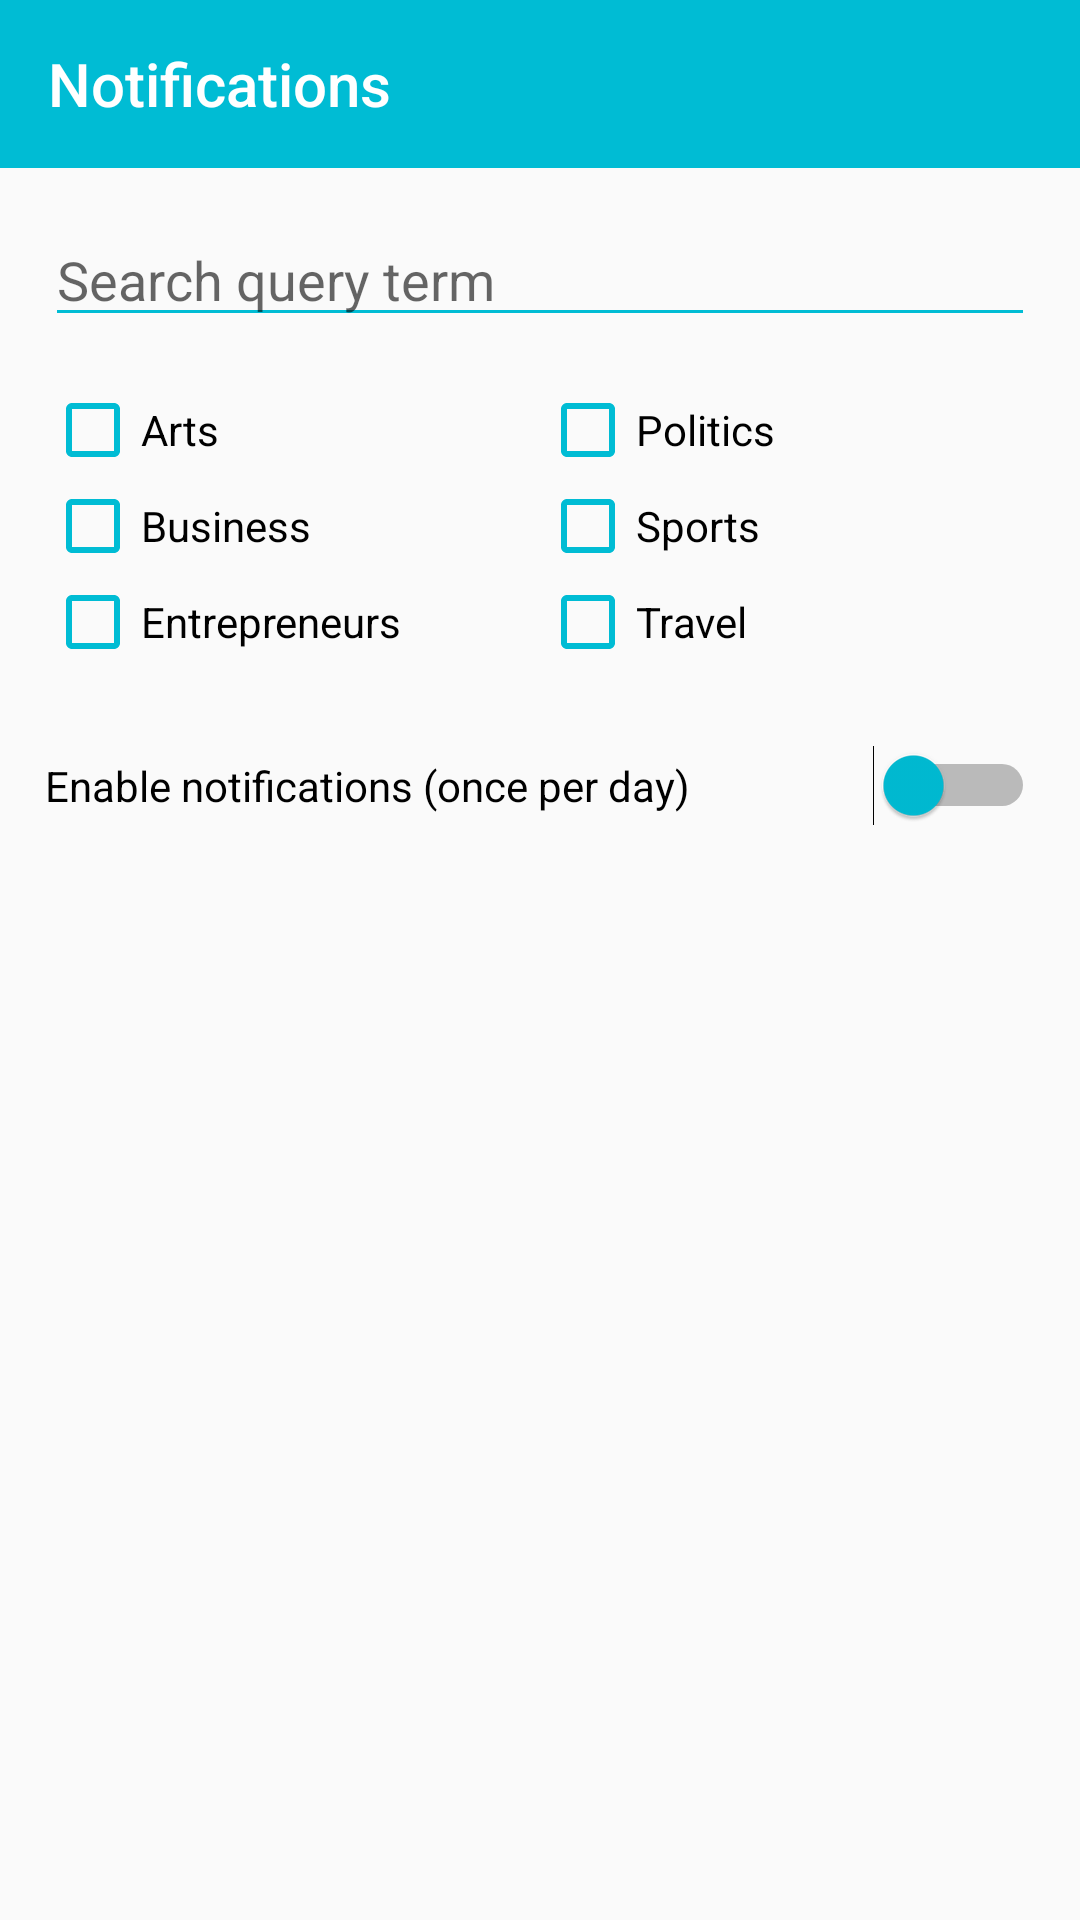

The Android layout XML behind this screen, and the referenced resources:
<!-- AndroidManifest.xml: application theme AppTheme -->
<!-- res/layout/activity_notifications.xml -->
<?xml version="1.0" encoding="utf-8"?>
<LinearLayout xmlns:android="http://schemas.android.com/apk/res/android"
    xmlns:app="http://schemas.android.com/apk/res-auto"
    android:layout_width="match_parent"
    android:layout_height="match_parent"
    android:orientation="vertical">

    <android.support.design.widget.AppBarLayout
        android:layout_width="match_parent"
        android:layout_height="wrap_content">

        <android.support.v7.widget.Toolbar
            android:id="@+id/activity_notifications_toolbar"
            android:layout_width="match_parent"
            android:layout_height="?attr/actionBarSize"
            android:background="@color/colorPrimary"
            app:popupTheme="@style/Theme.AppCompat.Light.NoActionBar"
            app:title="Notifications"
            app:titleTextColor="#ffffff" />

    </android.support.design.widget.AppBarLayout>


    <android.support.constraint.ConstraintLayout
        android:layout_width="match_parent"
        android:layout_height="wrap_content"
        android:layout_marginStart="15dp"
        android:layout_marginEnd="15dp">

        <EditText
            android:id="@+id/activity_notifications_query"
            android:layout_width="match_parent"
            android:layout_height="wrap_content"
            android:layout_marginTop="15dp"
            android:backgroundTint="@color/colorPrimary"
            android:hint="@string/search_query_term"
            android:textColor="#706868"
            app:layout_constraintTop_toTopOf="parent" />

        <android.support.constraint.ConstraintLayout
            android:id="@+id/activity_notifications_checkboxgroup_left"
            android:layout_width="0dp"
            android:layout_height="wrap_content"
            app:layout_constraintEnd_toStartOf="@id/activity_notifications_checkboxgroup_right"
            app:layout_constraintStart_toStartOf="parent"
            app:layout_constraintTop_toBottomOf="@id/activity_notifications_query">


            <CheckBox
                android:id="@+id/activity_notifications_checkbox_1"
                android:layout_width="wrap_content"
                android:layout_height="wrap_content"
                android:layout_marginTop="15dp"
                android:buttonTint="@color/colorPrimary"
                android:text="@string/arts"
                android:textSize="14sp"
                app:layout_constraintStart_toStartOf="parent"
                app:layout_constraintTop_toTopOf="parent" />

            <CheckBox
                android:id="@+id/activity_notifications_checkbox_2"
                android:layout_width="wrap_content"
                android:layout_height="wrap_content"
                android:buttonTint="@color/colorPrimary"
                android:text="@string/business"
                android:textSize="14sp"
                app:layout_constraintStart_toStartOf="parent"
                app:layout_constraintTop_toBottomOf="@id/activity_notifications_checkbox_1" />

            <CheckBox
                android:id="@+id/activity_notifications_checkbox_3"
                android:layout_width="wrap_content"
                android:layout_height="wrap_content"
                android:buttonTint="@color/colorPrimary"
                android:text="@string/entrepreneurs"
                android:textSize="14sp"
                app:layout_constraintStart_toStartOf="parent"
                app:layout_constraintTop_toBottomOf="@id/activity_notifications_checkbox_2" />

        </android.support.constraint.ConstraintLayout>

        <android.support.constraint.ConstraintLayout
            android:id="@+id/activity_notifications_checkboxgroup_right"
            android:layout_width="0dp"
            android:layout_height="wrap_content"
            app:layout_constraintEnd_toEndOf="parent"
            app:layout_constraintStart_toEndOf="@id/activity_notifications_checkboxgroup_left"
            app:layout_constraintTop_toBottomOf="@id/activity_notifications_query">

            <CheckBox
                android:id="@+id/activity_notifications_checkbox_4"
                android:layout_width="wrap_content"
                android:layout_height="wrap_content"
                android:layout_marginTop="15dp"
                android:buttonTint="@color/colorPrimary"
                android:text="@string/politics"
                android:textSize="14sp"
                app:layout_constraintStart_toStartOf="parent"
                app:layout_constraintTop_toTopOf="parent" />

            <CheckBox
                android:id="@+id/activity_notifications_checkbox_5"
                android:layout_width="wrap_content"
                android:layout_height="wrap_content"
                android:buttonTint="@color/colorPrimary"
                android:text="@string/sports"
                android:textSize="14sp"
                app:layout_constraintStart_toStartOf="parent"
                app:layout_constraintTop_toBottomOf="@id/activity_notifications_checkbox_4" />

            <CheckBox
                android:id="@+id/activity_notifications_checkbox_6"
                android:layout_width="wrap_content"
                android:layout_height="wrap_content"
                android:buttonTint="@color/colorPrimary"
                android:text="@string/travel"
                android:textSize="14sp"
                app:layout_constraintStart_toStartOf="parent"
                app:layout_constraintTop_toBottomOf="@id/activity_notifications_checkbox_5" />

        </android.support.constraint.ConstraintLayout>

        <Switch
            android:layout_width="match_parent"
            android:layout_height="wrap_content"
            android:layout_marginTop="25dp"
            android:text="@string/enable_notifications_once_per_day"
            android:thumbTint="@color/colorPrimary"
            app:layout_constraintStart_toStartOf="parent"
            app:layout_constraintTop_toBottomOf="@id/activity_notifications_checkboxgroup_left" />

    </android.support.constraint.ConstraintLayout>

</LinearLayout>
<!-- resources referenced by this layout -->
<resources>
  <color name="colorPrimary">#00BCD4</color>
  <string name="arts">Arts</string>
  <string name="business">Business</string>
  <string name="enable_notifications_once_per_day">Enable notifications (once per day)</string>
  <string name="entrepreneurs">Entrepreneurs</string>
  <string name="politics">Politics</string>
  <string name="search_query_term">Search query term</string>
  <string name="sports">Sports</string>
  <string name="travel">Travel</string>
  <style name="AppTheme" parent="Theme.AppCompat.Light.NoActionBar">
          <item name="android:windowNoTitle">true</item>
          <item name="android:windowActionBar">false</item>
          <item name="colorPrimary">@color/colorPrimary</item>
          <item name="colorPrimaryDark">@color/colorPrimaryDark</item>
          <item name="colorAccent">@color/colorAccent</item>
      </style>
  <color name="colorPrimaryDark">#00a2b7</color>
  <color name="colorAccent">#00BCD4</color>
</resources>
